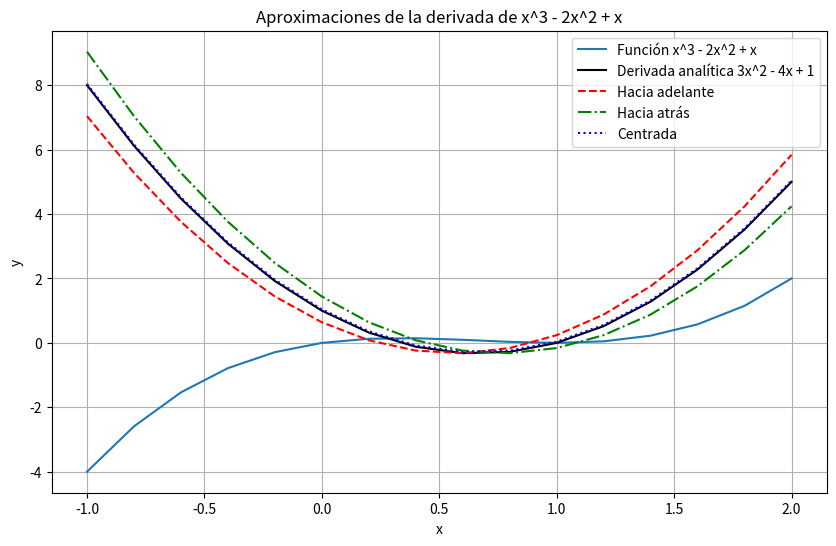
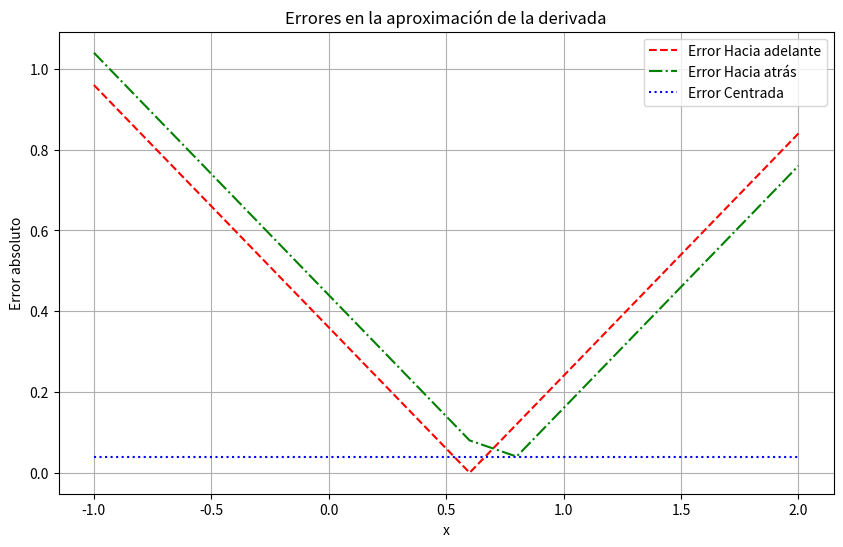

Source code (Python) for these figures, in order: (Note: this script raises an exception after producing the figures.)
import numpy as np
import matplotlib.pyplot as plt
# Función especificada en el ejercicio
def f(x):
    return x**3 - 2*x**2 + x
# Derivada analítica de f(x)
def df_analytical(x):
    return 3*x**2 - 4*x + 1
# Método de diferencias finitas hacia adelante
def forward_diff(f, x, h=0.2):
    return (f(x + h) - f(x)) / h
# Método de diferencias finitas hacia atrás
def backward_diff(f, x, h=0.2):
    return (f(x) - f(x - h)) / h
# Método de diferencias finitas centradas
def central_diff(f, x, h=0.2):
    return (f(x + h) - f(x - h)) / (2 * h)
# Intervalo de evaluación y paso
a = -1.0
b = 2.0
h = 0.2
x_vals = np.arange(a, b + h, h)  # Incluimos b para asegurar el rango completo
# Cálculo de la derivada analítica
df_exact = df_analytical(x_vals)
# Cálculo de las aproximaciones numéricas
df_forward = forward_diff(f, x_vals, h)
df_backward = backward_diff(f, x_vals, h)
df_central = central_diff(f, x_vals, h)
# Cálculo de errores absolutos
error_forward = np.abs(df_forward - df_exact)
error_backward = np.abs(df_backward - df_exact)
error_central = np.abs(df_central - df_exact)
# Graficar la función y sus derivadas
plt.figure(figsize=(10, 6))
plt.plot(x_vals, f(x_vals), '-', label='Función x^3 - 2x^2 + x')
plt.plot(x_vals, df_exact, 'k-', label="Derivada analítica 3x^2 - 4x + 1")
plt.plot(x_vals, df_forward, 'r--', label='Hacia adelante')
plt.plot(x_vals, df_backward, 'g-.', label='Hacia atrás')
plt.plot(x_vals, df_central, 'b:', label='Centrada')
plt.xlabel('x')
plt.ylabel("y")
plt.legend()
plt.title("Aproximaciones de la derivada de x^3 - 2x^2 + x")
plt.grid()
plt.savefig("derivada_polinomio_aproximaciones.png")
plt.show()
# Graficar los errores
plt.figure(figsize=(10, 6))
plt.plot(x_vals, error_forward, 'r--', label='Error Hacia adelante')
plt.plot(x_vals, error_backward, 'g-.', label='Error Hacia atrás')
plt.plot(x_vals, error_central, 'b:', label='Error Centrada')
plt.xlabel('x')
plt.ylabel("Error absoluto")
plt.legend()
plt.title("Errores en la aproximación de la derivada")
plt.grid()
plt.savefig("derivada_polinomio_errores.png")
plt.show()
# Determinar qué método ofrece menor error
métodos = ['Hacia adelante', 'Hacia atrás', 'Centrada']
errores = [error_forward, error_backward, error_central]
errores_promedio = [np.mean(error) for error in errores]
metodo_menor_error = metodos[np.argmin(errores_promedio)]
print(f"El método que ofrece menor error es: {metodo_menor_error}")
